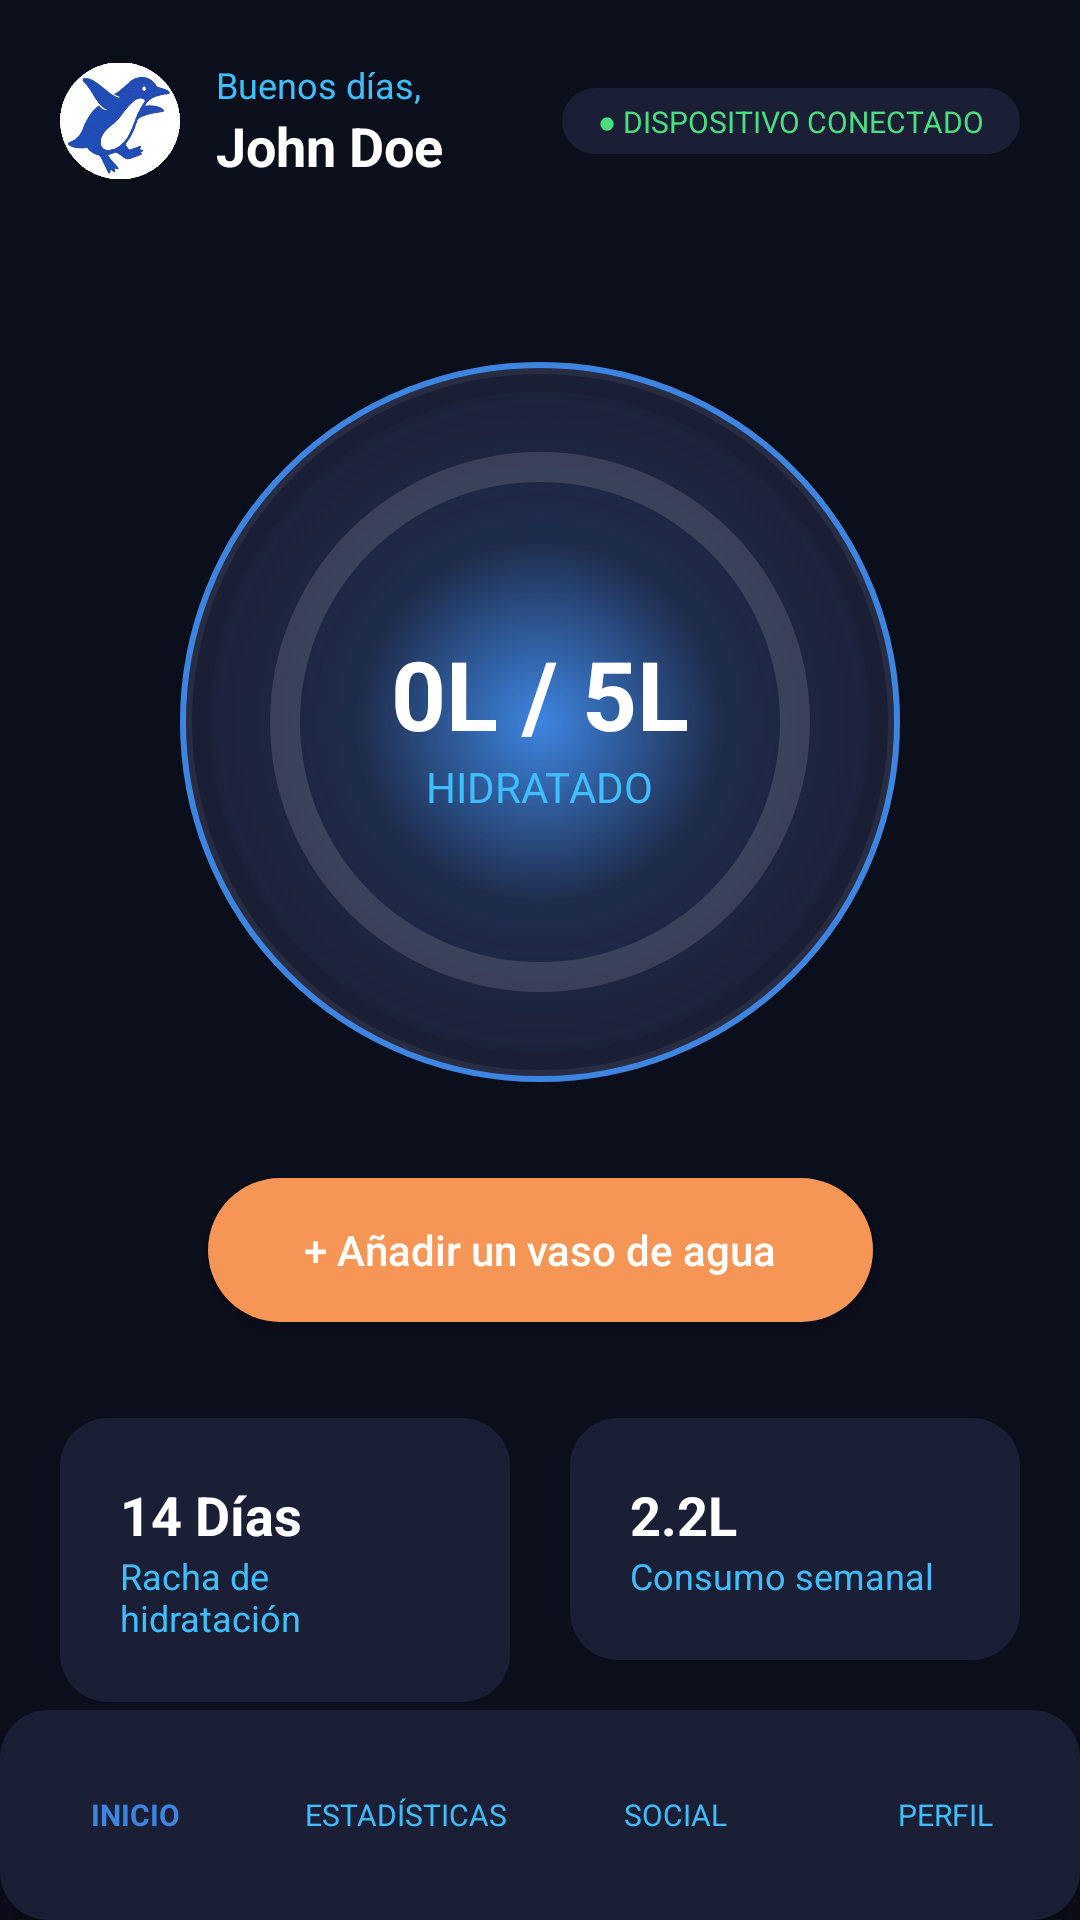

Layout XML and referenced resources for this Android screen:
<!-- AndroidManifest.xml: application theme Theme.OpiApp -->
<!-- res/layout/activity_main.xml -->
<?xml version="1.0" encoding="utf-8"?>
<androidx.constraintlayout.widget.ConstraintLayout xmlns:android="http://schemas.android.com/apk/res/android"
    xmlns:app="http://schemas.android.com/apk/res-auto"
    xmlns:tools="http://schemas.android.com/tools"
    android:id="@+id/main"
    android:layout_width="match_parent"
    android:layout_height="match_parent"
    android:background="@color/bg_dark"
    tools:context=".MainActivity">

    
    <LinearLayout
        android:id="@+id/header"
        android:layout_width="0dp"
        android:layout_height="wrap_content"
        android:orientation="horizontal"
        android:padding="20dp"
        android:gravity="center_vertical"
        app:layout_constraintTop_toTopOf="parent"
        app:layout_constraintStart_toStartOf="parent"
        app:layout_constraintEnd_toEndOf="parent">

        <ImageView
            android:id="@+id/img_logo"
            android:layout_width="40dp"
            android:layout_height="40dp"
            android:src="@drawable/logo_circulo"
            android:contentDescription="Logo app"
            android:scaleType="fitCenter" />

        <LinearLayout
            android:layout_width="0dp"
            android:layout_height="wrap_content"
            android:layout_weight="1"
            android:layout_marginStart="12dp"
            android:orientation="vertical">

            <TextView
                android:layout_width="wrap_content"
                android:layout_height="wrap_content"
                android:text="Buenos días,"
                android:textColor="@color/text_secondary"
                android:textSize="12sp" />

            <TextView
                android:id="@+id/userFullName"
                android:layout_width="wrap_content"
                android:layout_height="wrap_content"
                android:text="John Doe"
                android:textColor="@color/text_primary"
                android:textSize="18sp"
                android:textStyle="bold" />
        </LinearLayout>

        <TextView
            android:layout_width="wrap_content"
            android:layout_height="wrap_content"
            android:background="@drawable/bg_card"
            android:paddingHorizontal="12dp"
            android:paddingVertical="4dp"
            android:text="● DISPOSITIVO CONECTADO"
            android:textColor="@color/success_green"
            android:textSize="10sp" />
    </LinearLayout>

    
    <FrameLayout
        android:id="@+id/progress_container"
        android:layout_width="240dp"
        android:layout_height="240dp"
        android:layout_marginTop="40dp"
        android:background="@drawable/bg_circle_placeholder"
        app:layout_constraintTop_toBottomOf="@id/header"
        app:layout_constraintStart_toStartOf="parent"
        app:layout_constraintEnd_toEndOf="parent">

        <ProgressBar
            android:id="@+id/circularProgressBar"
            style="?android:attr/progressBarStyleHorizontal"
            android:layout_width="match_parent"
            android:layout_height="match_parent"
            android:indeterminate="false"
            android:max="100"
            android:progress="0"
            android:progressDrawable="@drawable/circular_progress_bar" />

        <LinearLayout
            android:layout_width="wrap_content"
            android:layout_height="wrap_content"
            android:layout_gravity="center"
            android:gravity="center"
            android:orientation="vertical">

            <TextView
                android:id="@+id/tv_progress_value"
                android:layout_width="wrap_content"
                android:layout_height="wrap_content"
                android:text="@string/totalDrunk"
                android:textColor="@color/text_primary"
                android:textSize="32sp"
                android:textStyle="bold" />

            <TextView
                android:layout_width="wrap_content"
                android:layout_height="wrap_content"
                android:text="HIDRATADO"
                android:textColor="@color/text_secondary"
                android:textSize="14sp" />
        </LinearLayout>
    </FrameLayout>

    
    <androidx.appcompat.widget.AppCompatButton
        android:id="@+id/btn_add"
        android:layout_width="wrap_content"
        android:layout_height="wrap_content"
        android:layout_marginTop="32dp"
        android:background="@drawable/bg_button_orange"
        android:paddingHorizontal="32dp"
        android:text="+ Añadir un vaso de agua"
        android:textAllCaps="false"
        android:textColor="@color/white"
        app:layout_constraintTop_toBottomOf="@id/progress_container"
        app:layout_constraintStart_toStartOf="parent"
        app:layout_constraintEnd_toEndOf="parent" />

    
    <LinearLayout
        android:id="@+id/stats_row"
        android:layout_width="0dp"
        android:layout_height="wrap_content"
        android:layout_marginTop="32dp"
        android:paddingHorizontal="20dp"
        android:orientation="horizontal"
        app:layout_constraintTop_toBottomOf="@id/btn_add"
        app:layout_constraintStart_toStartOf="parent"
        app:layout_constraintEnd_toEndOf="parent">

        <LinearLayout
            android:layout_width="0dp"
            android:layout_height="wrap_content"
            android:layout_weight="1"
            android:layout_marginEnd="10dp"
            android:background="@drawable/bg_card"
            android:padding="20dp"
            android:orientation="vertical">

            <TextView
                android:id="@+id/currentStreak"
                android:layout_width="wrap_content"
                android:layout_height="wrap_content"
                android:text="14 Días"
                android:textColor="@color/text_primary"
                android:textSize="18sp"
                android:textStyle="bold" />
            <TextView
                android:layout_width="wrap_content"
                android:layout_height="wrap_content"
                android:text="Racha de hidratación"
                android:textColor="@color/text_secondary"
                android:textSize="12sp" />
        </LinearLayout>

        <LinearLayout
            android:layout_width="0dp"
            android:layout_height="wrap_content"
            android:layout_weight="1"
            android:layout_marginStart="10dp"
            android:background="@drawable/bg_card"
            android:padding="20dp"
            android:orientation="vertical">

            <TextView
                android:layout_width="wrap_content"
                android:layout_height="wrap_content"
                android:text="2.2L"
                android:textColor="@color/text_primary"
                android:textSize="18sp"
                android:textStyle="bold" />
            <TextView
                android:layout_width="wrap_content"
                android:layout_height="wrap_content"
                android:text="Consumo semanal"
                android:textColor="@color/text_secondary"
                android:textSize="12sp" />
        </LinearLayout>
    </LinearLayout>

    
    <LinearLayout
        android:layout_width="0dp"
        android:layout_height="70dp"
        android:background="@drawable/bg_card"
        android:orientation="horizontal"
        android:gravity="center"
        android:elevation="8dp"
        app:layout_constraintBottom_toBottomOf="parent"
        app:layout_constraintStart_toStartOf="parent"
        app:layout_constraintEnd_toEndOf="parent">

        <TextView android:id="@+id/btn_nav_home" android:layout_width="0dp" android:layout_height="wrap_content" android:layout_weight="1" android:text="INICIO" android:textColor="@color/accent_blue" android:gravity="center" android:textSize="10sp" android:textStyle="bold"/>
        <TextView android:id="@+id/btn_nav_stats" android:layout_width="0dp" android:layout_height="wrap_content" android:layout_weight="1" android:text="ESTADÍSTICAS" android:textColor="@color/text_secondary" android:gravity="center" android:textSize="10sp"/>
        <TextView android:id="@+id/btn_nav_social" android:layout_width="0dp" android:layout_height="wrap_content" android:layout_weight="1" android:text="SOCIAL" android:textColor="@color/text_secondary" android:gravity="center" android:textSize="10sp"/>
        <TextView android:id="@+id/btn_nav_profile" android:layout_width="0dp" android:layout_height="wrap_content" android:layout_weight="1" android:text="PERFIL" android:textColor="@color/text_secondary" android:gravity="center" android:textSize="10sp"/>
    </LinearLayout>

</androidx.constraintlayout.widget.ConstraintLayout>
<!-- resources referenced by this layout -->
<resources>
  <color name="accent_blue">#3D85E1</color>
  <color name="bg_dark">#0B0E1B</color>
  <color name="success_green">#4ADE80</color>
  <color name="text_primary">#FFFFFF</color>
  <color name="text_secondary">#40befd</color>
  <color name="white">#FFFFFFFF</color>
  <!-- drawable bg_button_orange (drawable) -->
  <?xml version="1.0" encoding="utf-8"?>
  <shape xmlns:android="http://schemas.android.com/apk/res/android">
      <solid android:color="@color/accent_orange" />
      <corners android:radius="24dp" />
  </shape>
  <!-- drawable bg_card (drawable) -->
  <?xml version="1.0" encoding="utf-8"?>
  <shape xmlns:android="http://schemas.android.com/apk/res/android">
      
      <solid android:color="@color/card_dark" />
  
      
      <corners android:radius="16dp" />
  </shape>
  <!-- drawable bg_circle_placeholder (drawable) -->
  <?xml version="1.0" encoding="utf-8"?>
  <layer-list xmlns:android="http://schemas.android.com/apk/res/android">
      
      <item>
          <shape android:shape="oval">
              <solid android:color="@color/card_dark" />
              <stroke
                  android:width="4dp"
                  android:color="#10FFFFFF" />
          </shape>
      </item>
  
      
      <item
          android:bottom="10dp"
          android:left="10dp"
          android:right="10dp"
          android:top="10dp">
          <shape android:shape="oval">
              <gradient
                  android:endColor="#003D85E1"
                  android:centerColor="#203D85E1"
                  android:startColor="@color/accent_blue"
                  android:gradientRadius="120dp"
                  android:type="radial" />
          </shape>
      </item>
  
      
      <item>
          <shape android:shape="oval">
              <stroke
                  android:width="2dp"
                  android:color="@color/accent_blue" />
          </shape>
      </item>
  </layer-list>
  <!-- drawable circular_progress_bar (drawable) -->
  <?xml version="1.0" encoding="utf-8"?>
  <layer-list xmlns:android="http://schemas.android.com/apk/res/android">
      
      <item android:id="@android:id/background">
          <shape
              android:shape="ring"
              android:thickness="10dp"
              android:useLevel="false">
              <solid android:color="#20FFFFFF" /> 
          </shape>
      </item>
  
      
      <item android:id="@android:id/progress">
          <rotate
              android:fromDegrees="270"
              android:toDegrees="270">
              <shape
                  android:shape="ring"
                  android:thickness="10dp"
                  android:useLevel="true">
                  <gradient
                      android:endColor="@color/accent_blue"
                      android:startColor="@color/accent_blue"
                      android:type="sweep" />
              </shape>
          </rotate>
      </item>
  </layer-list>
  <!-- drawable logo_circulo: png bitmap (drawable, 48536 bytes) -->
  <string name="totalDrunk">0L / 5L</string>
  <style name="Theme.OpiApp" parent="Base.Theme.OpiApp" />
  <color name="accent_orange">#f59656</color>
  <color name="card_dark">#1A1F36</color>
  <style name="Base.Theme.OpiApp" parent="Theme.Material3.DayNight.NoActionBar">
          
      </style>
</resources>
